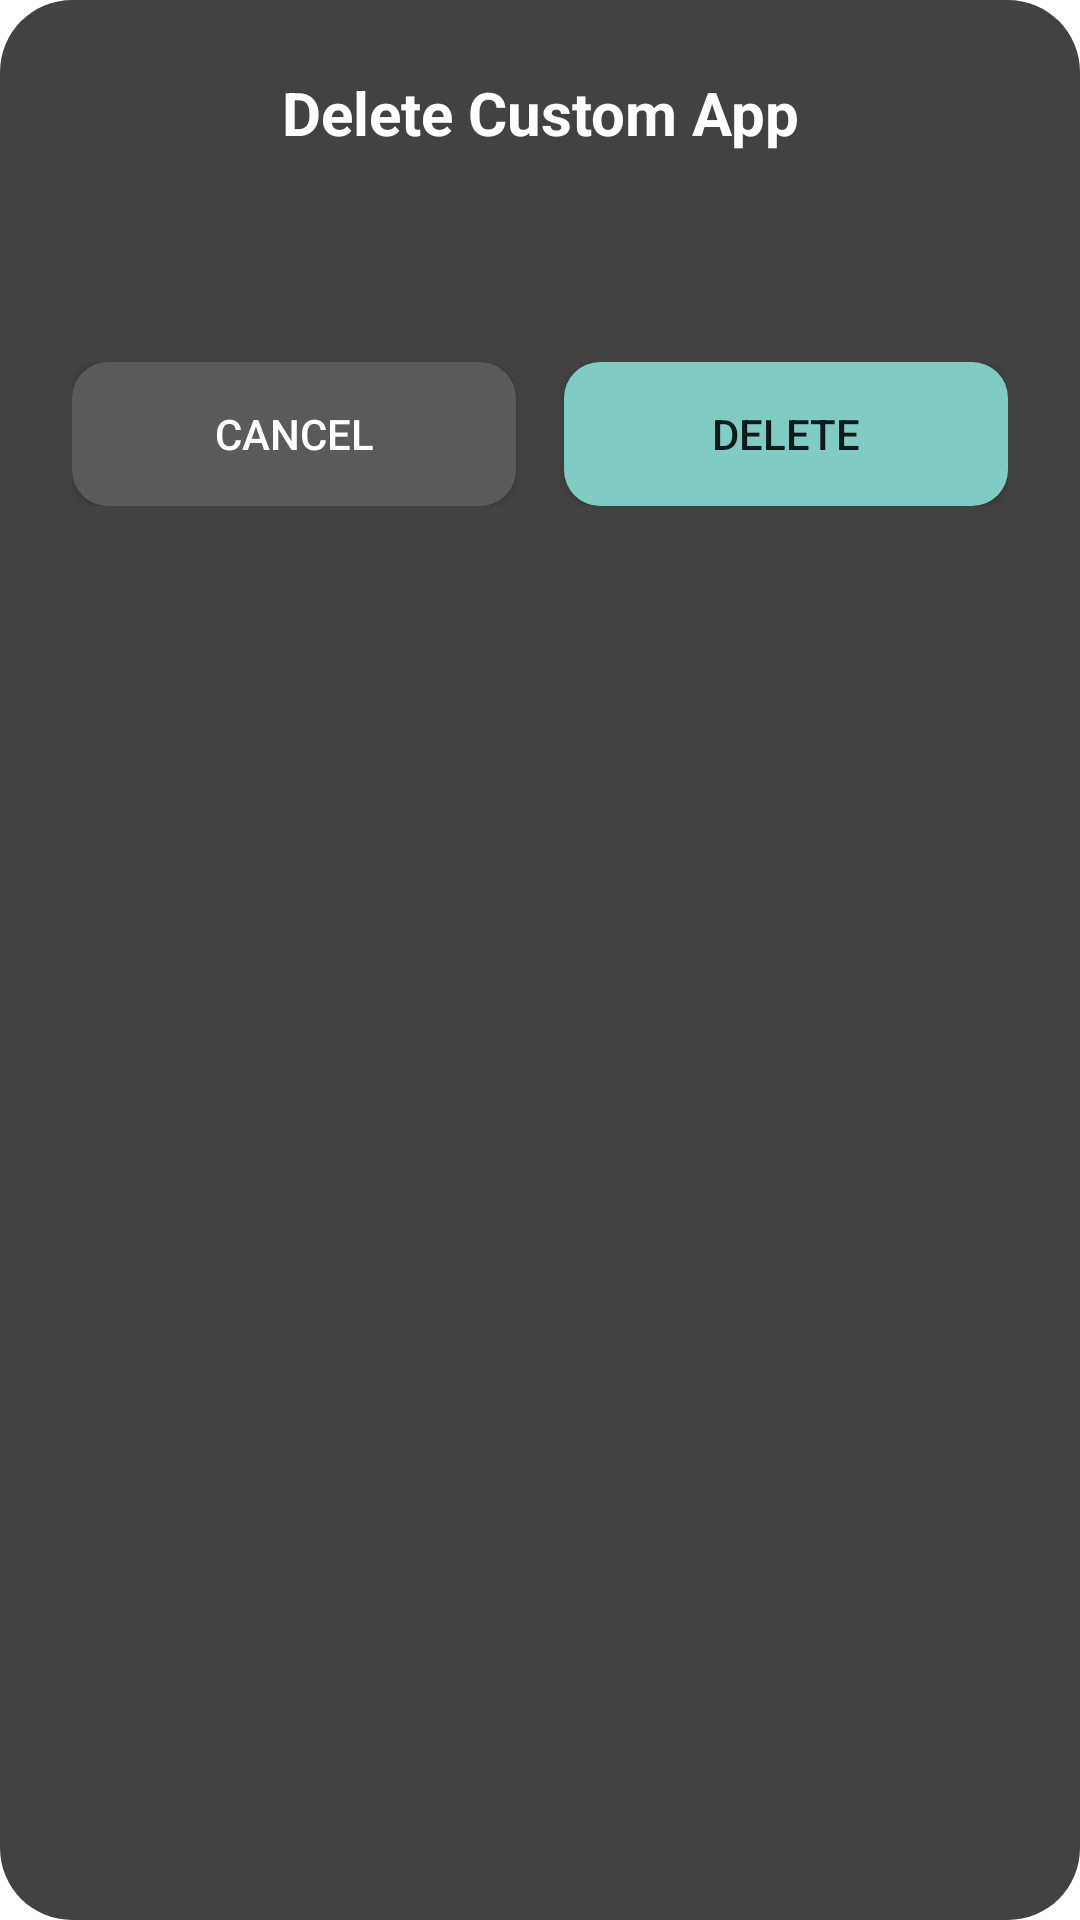

Here is an Android app screen rendered from its layout file. Give the layout XML and the strings, colors and styles it references.
<!-- AndroidManifest.xml: application theme Theme.Silence -->
<!-- res/layout/dialog_delete_custom_app.xml -->
<?xml version="1.0" encoding="utf-8"?>
<LinearLayout xmlns:android="http://schemas.android.com/apk/res/android"
    android:layout_width="340dp"
    android:layout_height="wrap_content"
    android:background="@drawable/bg_dialog_rounded"
    android:orientation="vertical"
    android:padding="24dp">

    <TextView
        android:id="@+id/tv_dialog_title"
        android:layout_width="match_parent"
        android:layout_height="wrap_content"
        android:layout_marginBottom="24dp"
        android:gravity="center"
        android:text="@string/delete_custom_app_title"
        android:textColor="?android:attr/textColorPrimary"
        android:textSize="20sp"
        android:textStyle="bold" />

    <TextView
        android:id="@+id/tv_dialog_message"
        android:layout_width="match_parent"
        android:layout_height="wrap_content"
        android:layout_marginBottom="24dp"
        android:textColor="?android:attr/textColorSecondary"
        android:textSize="16sp" />

    <LinearLayout
        android:layout_width="match_parent"
        android:layout_height="wrap_content"
        android:orientation="horizontal"
        android:weightSum="2">

        <Button
            android:id="@+id/btn_cancel"
            android:layout_width="0dp"
            android:layout_height="wrap_content"
            android:layout_marginEnd="8dp"
            android:layout_marginRight="8dp"
            android:layout_weight="1"
            android:background="@drawable/bg_button_rounded"
            android:backgroundTint="?android:attr/colorButtonNormal"
            android:text="@string/cancel"
            android:textColor="?android:attr/textColorPrimary" />

        <Button
            android:id="@+id/btn_delete"
            android:layout_width="0dp"
            android:layout_height="wrap_content"
            android:layout_marginLeft="8dp"
            android:layout_marginStart="8dp"
            android:layout_weight="1"
            android:background="@drawable/bg_button_rounded"
            android:backgroundTint="?android:attr/colorAccent"
            android:text="@string/delete"
            android:textColor="?android:attr/textColorPrimaryInverse" />
    </LinearLayout>

</LinearLayout>
<!-- resources referenced by this layout -->
<resources>
  <!-- drawable bg_button_rounded (drawable) -->
  <?xml version="1.0" encoding="utf-8"?>
  <shape xmlns:android="http://schemas.android.com/apk/res/android">
      <solid android:color="@color/button_background" />
      <corners android:radius="12dp" />
  </shape>
  <!-- drawable bg_dialog_rounded (drawable) -->
  <?xml version="1.0" encoding="utf-8"?>
  <shape xmlns:android="http://schemas.android.com/apk/res/android">
      <solid android:color="?android:attr/colorBackground" />
      <corners android:radius="24dp" />
  </shape>
  <string name="cancel">CANCEL</string>
  <string name="delete">DELETE</string>
  <string name="delete_custom_app_title">Delete Custom App</string>
  <style name="Theme.Silence" parent="android:Theme.Material.Dialog.NoActionBar">
          <item name="android:windowBackground">@android:color/transparent</item>
          <item name="android:windowNoTitle">true</item>
          <item name="android:windowActionBar">false</item>
      </style>
  <color name="button_background">#383838</color>
</resources>
